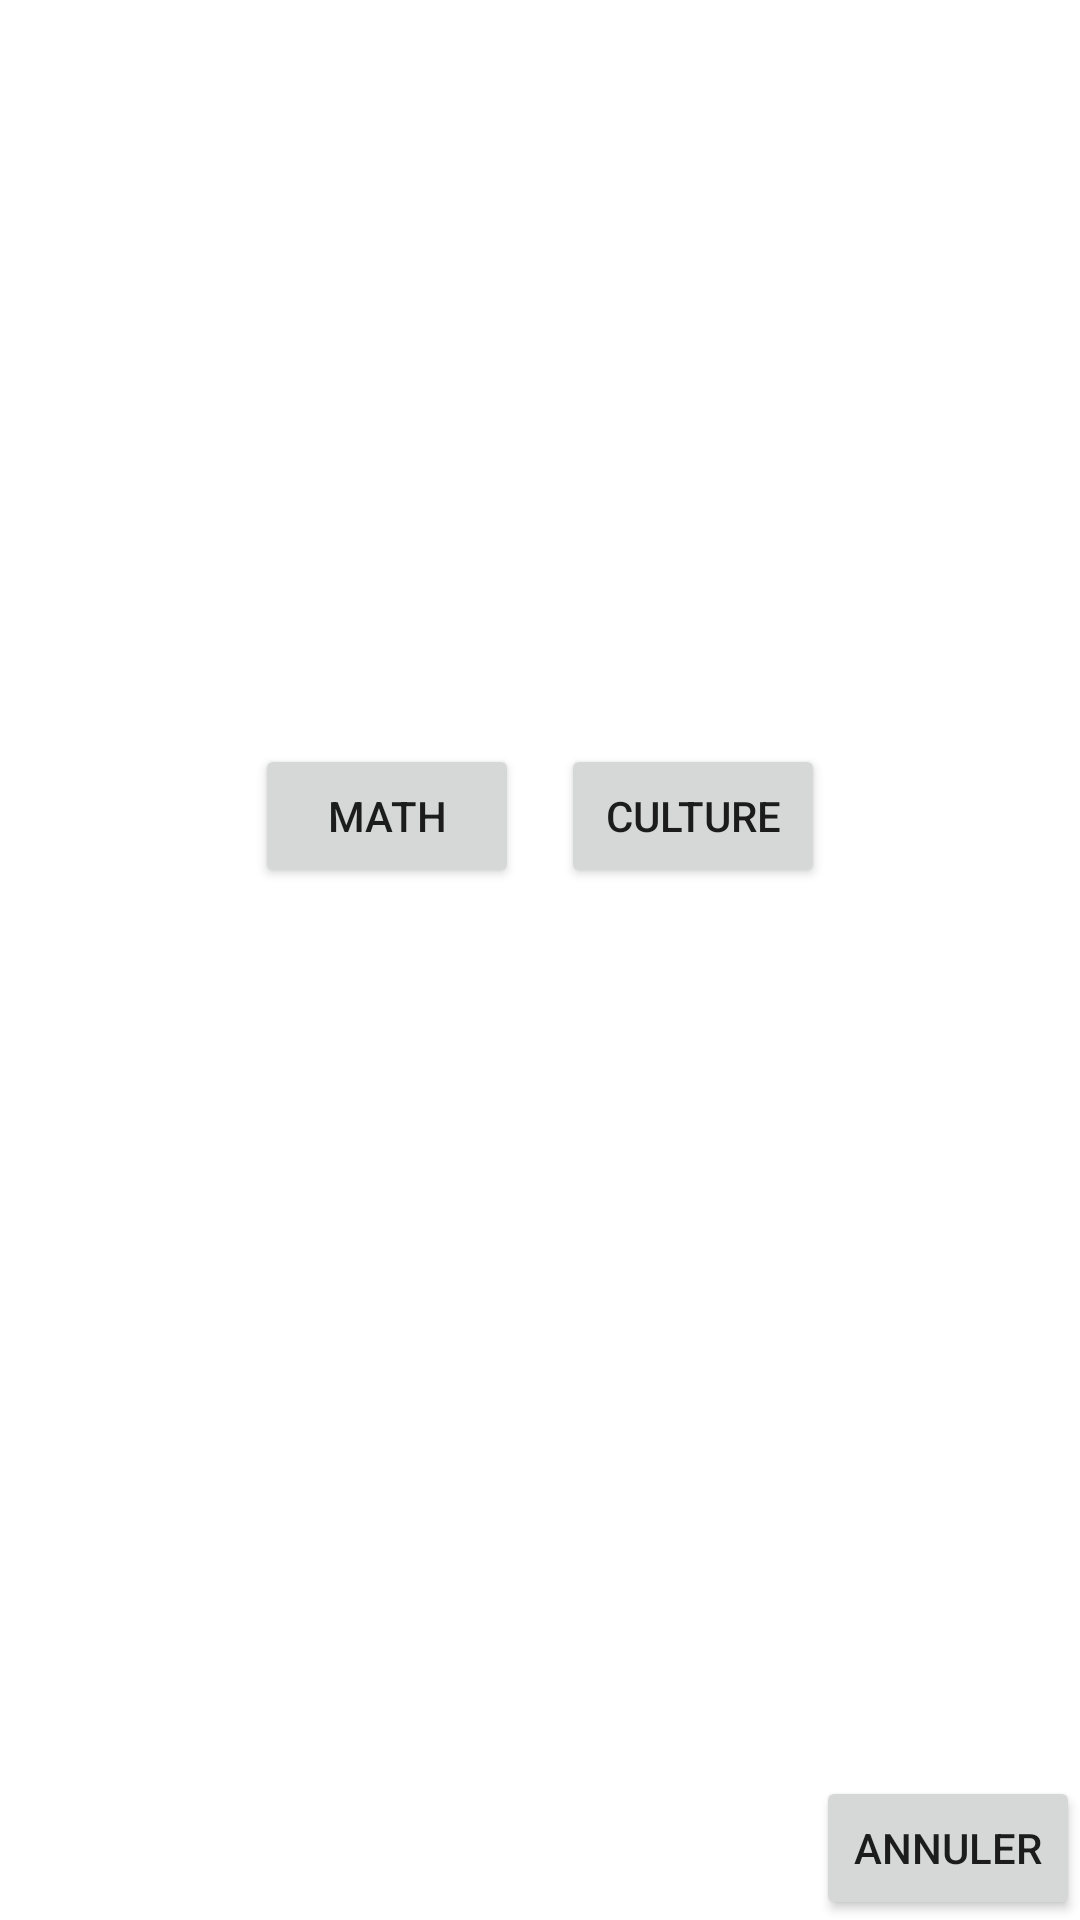

Here is an Android app screen rendered from its layout file. Give the layout XML and the strings, colors and styles it references.
<!-- AndroidManifest.xml: application theme Theme.Project -->
<!-- res/layout/activity_type.xml -->
<?xml version="1.0" encoding="utf-8"?>
<RelativeLayout xmlns:android="http://schemas.android.com/apk/res/android"
    xmlns:app="http://schemas.android.com/apk/res-auto"
    xmlns:tools="http://schemas.android.com/tools"
    android:layout_width="match_parent"
    android:layout_height="match_parent"
    tools:context=".typeActivity"
    android:background="@drawable/bulle">

    <LinearLayout
        android:layout_width="wrap_content"
        android:layout_height="wrap_content"
        android:orientation="horizontal"
        android:layout_above="@+id/profil"
        android:layout_centerHorizontal="true"
        >
    <Button android:id="@+id/math"
        android:layout_width="wrap_content"
        android:layout_height="wrap_content"
        android:text="Math"
        android:onClick="MathActivity"
        android:layout_marginRight="7dp"/>

    <Button android:id="@+id/culture"
        android:layout_width="wrap_content"
        android:layout_height="wrap_content"
        android:text="Culture"
        android:onClick="CultureActivity"
        android:layout_marginLeft="7dp"/>
        
    </LinearLayout>

    <Button android:id="@+id/profil"
        android:layout_width="wrap_content"
        android:layout_height="wrap_content"
        android:text="Profil"
        android:visibility="invisible"
        android:layout_centerInParent="true"
        android:onClick="profil"/>

    <Button android:id="@+id/annuler"
        android:layout_width="wrap_content"
        android:layout_height="wrap_content"
        android:text="Annuler"
        android:layout_alignParentBottom="true"
        android:layout_alignParentRight="true"
        android:onClick="annuler"/>

</RelativeLayout>
<!-- resources referenced by this layout -->
<resources>
  <style name="Theme.Project" parent="Theme.MaterialComponents.DayNight.DarkActionBar">
          
          <item name="colorPrimary">@color/purple_500</item>
          <item name="colorPrimaryVariant">@color/purple_700</item>
          <item name="colorOnPrimary">@color/white</item>
          
          <item name="colorSecondary">@color/teal_200</item>
          <item name="colorSecondaryVariant">@color/teal_700</item>
          <item name="colorOnSecondary">@color/black</item>
          
          <item name="android:statusBarColor" tools:targetApi="l">?attr/colorPrimaryVariant</item>
          
      </style>
  <color name="purple_500">#FF6200EE</color>
  <color name="purple_700">#FF3700B3</color>
  <color name="white">#FFFFFFFF</color>
  <color name="teal_200">#FF03DAC5</color>
  <color name="teal_700">#FF018786</color>
  <color name="black">#FF000000</color>
</resources>
